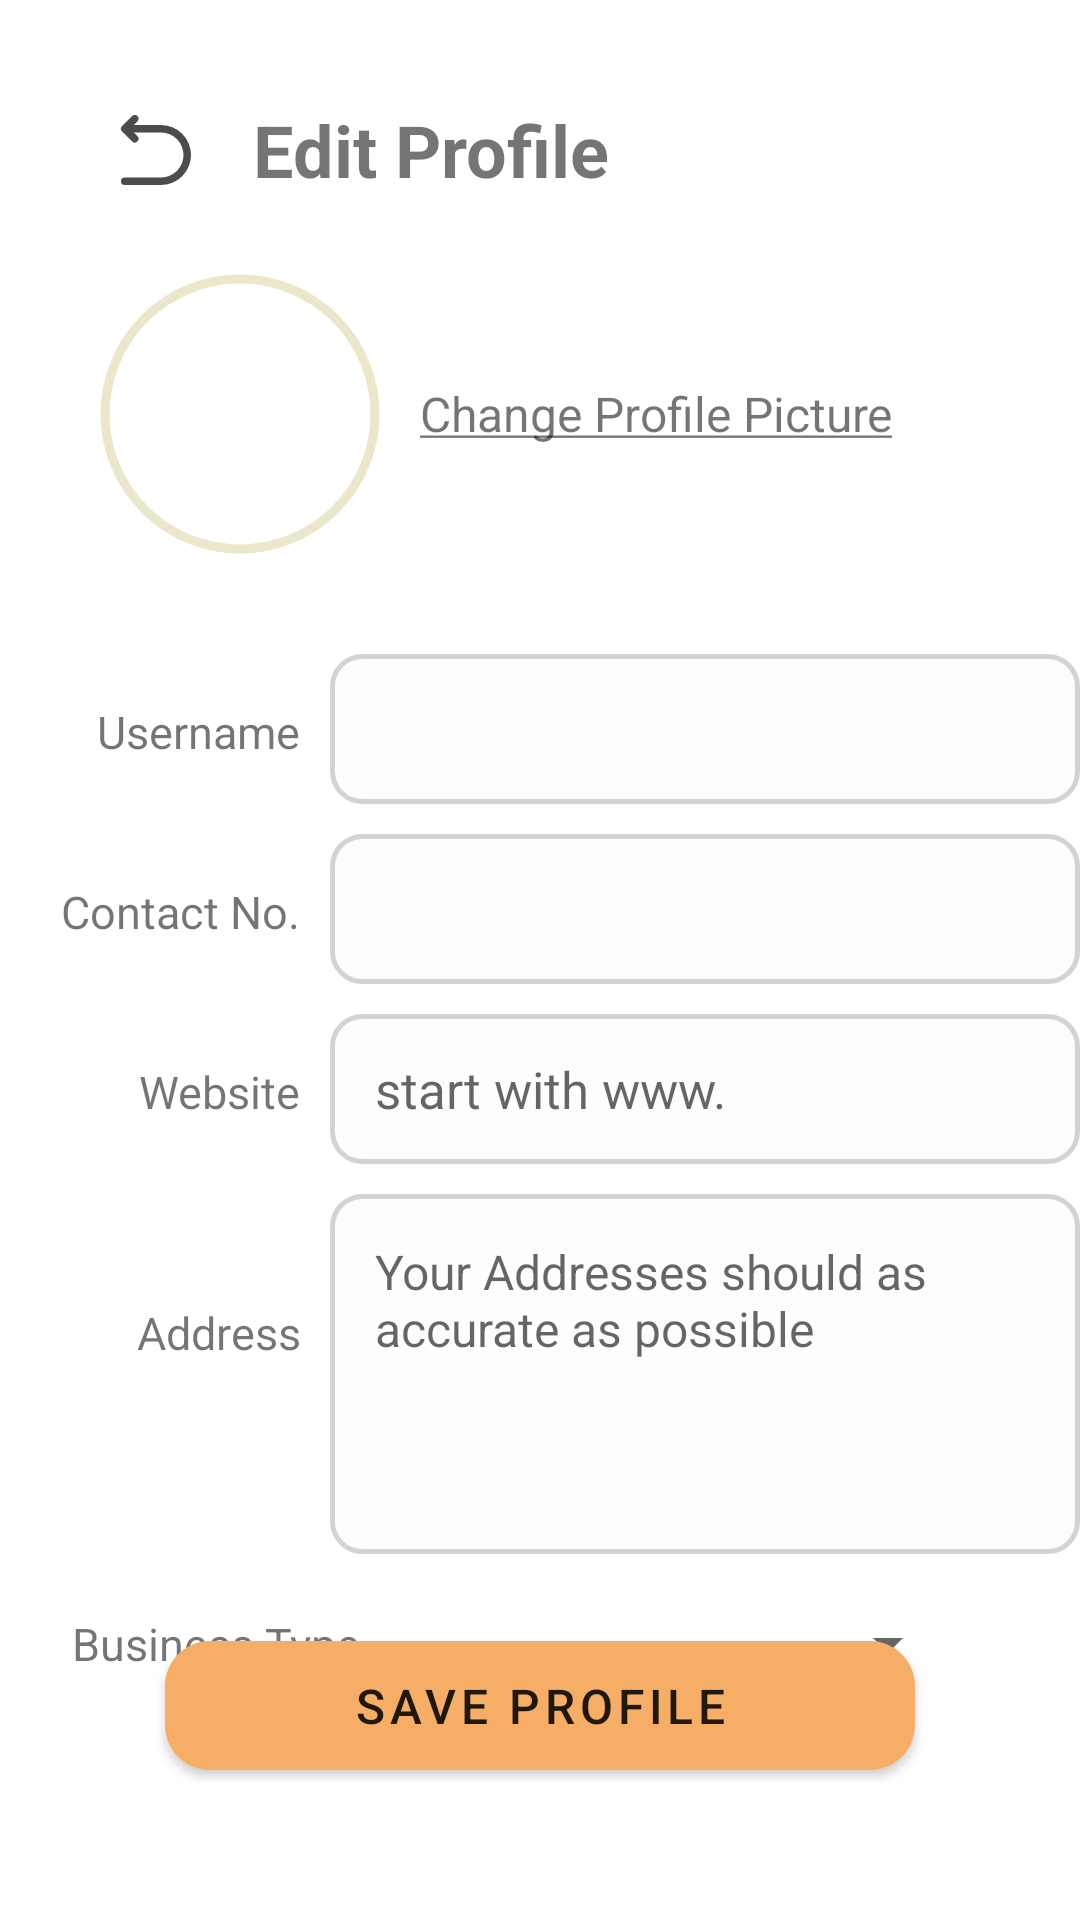

Reconstruct the res/layout file that produces this screen, plus the resources it refers to.
<!-- AndroidManifest.xml: application theme AppTheme -->
<!-- res/layout/activity_edit_merchant_profile.xml -->
<?xml version="1.0" encoding="utf-8"?>
<layout xmlns:android="http://schemas.android.com/apk/res/android"
    xmlns:tools="http://schemas.android.com/tools"
    xmlns:app="http://schemas.android.com/apk/res-auto"
    tools:context=".views.profile.merchant.EditMerchantProfileActivity">

    <androidx.constraintlayout.widget.ConstraintLayout
        android:layout_width="match_parent"
        android:layout_height="match_parent">

        <ImageView
            android:id="@+id/btnReturntoProfile"
            android:layout_width="40dp"
            android:layout_height="40dp"
            android:src="@drawable/icon_back_arrow"
            app:layout_constraintStart_toStartOf="parent"
            app:layout_constraintEnd_toEndOf="parent"
            app:layout_constraintTop_toTopOf="parent"
            app:layout_constraintBottom_toBottomOf="parent"
            app:layout_constraintHorizontal_bias="0.1"
            app:layout_constraintVertical_bias="0.05"/>

        <TextView
            android:id="@+id/txtEditMerchantProfile"
            android:layout_width="wrap_content"
            android:layout_height="40dp"
            android:text="@string/edit_profile"
            android:textAllCaps="false"
            android:textSize="24sp"
            android:textStyle="bold"
            android:gravity="center"
            app:layout_constraintEnd_toEndOf="parent"
            app:layout_constraintStart_toStartOf="parent"
            app:layout_constraintTop_toTopOf="parent"
            app:layout_constraintBottom_toBottomOf="parent"
            app:layout_constraintHorizontal_bias="0.35"
            app:layout_constraintVertical_bias="0.05"/>

        <LinearLayout
            android:layout_width="wrap_content"
            android:layout_height="wrap_content"
            android:orientation="vertical"
            android:gravity="center_vertical"
            app:layout_constraintStart_toStartOf="parent"
            app:layout_constraintEnd_toEndOf="parent"
            app:layout_constraintTop_toBottomOf="@id/txtEditMerchantProfile"
            app:layout_constraintBottom_toBottomOf="parent"
            app:layout_constraintHorizontal_bias="0.2"
            app:layout_constraintVertical_bias="0.1">

            <LinearLayout
                android:layout_width="wrap_content"
                android:layout_height="wrap_content"
                android:orientation="horizontal"
                android:gravity="center_vertical"
                android:layout_marginBottom="20dp">

                <com.google.android.material.imageview.ShapeableImageView
                    android:id="@+id/profilePicture"
                    android:layout_width="100dp"
                    android:layout_height="100dp"
                    android:padding="5dp"
                    android:layout_marginVertical="10dp"
                    app:shapeAppearanceOverlay="@style/circleImageView"
                    app:strokeColor="@color/tertiary"
                    app:strokeWidth="3dp"
                    android:layout_marginStart="30dp"/>

                <TextView
                    android:id="@+id/changeProfileImage"
                    android:layout_width="wrap_content"
                    android:layout_height="wrap_content"
                    android:text="@string/change_Profile_Picture"
                    android:textSize="16sp"
                    android:layout_marginStart="10dp"/>
            </LinearLayout>

            <LinearLayout
                android:layout_width="wrap_content"
                android:layout_height="wrap_content"
                android:orientation="horizontal">

                <TextView
                    android:layout_width="100dp"
                    android:layout_height="wrap_content"
                    android:text="@string/username"
                    android:gravity="end"
                    android:layout_marginEnd="10dp"
                    android:textSize="15sp"/>

                <EditText
                    android:id="@+id/inputMerchantName"
                    android:layout_width="250dp"
                    android:layout_height="50dp"
                    android:background="@drawable/rounded_edittext"
                    android:inputType="text"
                    android:textSize="17sp"
                    android:paddingStart="15dp"/>
            </LinearLayout>

            <LinearLayout
                android:layout_width="wrap_content"
                android:layout_height="wrap_content"
                android:orientation="horizontal"
                android:layout_marginTop="10dp">

                <TextView
                    android:layout_width="100dp"
                    android:layout_height="wrap_content"
                    android:text="Contact No."
                    android:gravity="end"
                    android:layout_marginEnd="10dp"
                    android:textSize="15sp"/>

                <EditText
                    android:id="@+id/inputContact"
                    android:layout_width="250dp"
                    android:layout_height="50dp"
                    android:background="@drawable/rounded_edittext"
                    android:inputType="text"
                    android:textSize="17sp"
                    android:paddingStart="15dp"/>
            </LinearLayout>

            <LinearLayout
                android:layout_width="wrap_content"
                android:layout_height="wrap_content"
                android:orientation="horizontal"
                android:layout_marginTop="10dp">

                <TextView
                    android:layout_width="100dp"
                    android:layout_height="wrap_content"
                    android:text="Website"
                    android:gravity="end"
                    android:layout_marginEnd="10dp"
                    android:textSize="15sp"/>

                <EditText
                    android:id="@+id/inputWebsite"
                    android:layout_width="250dp"
                    android:layout_height="50dp"
                    android:background="@drawable/rounded_edittext"
                    android:hint="start with www."
                    android:inputType="text"
                    android:textSize="17sp"
                    android:paddingStart="15dp"/>
            </LinearLayout>

            <LinearLayout
                android:layout_width="wrap_content"
                android:layout_height="wrap_content"
                android:orientation="horizontal"
                android:layout_marginTop="10dp">

                <TextView
                    android:layout_width="100dp"
                    android:layout_height="wrap_content"
                    android:text="Address"
                    android:gravity="end"
                    android:layout_marginTop="20dp"
                    android:layout_marginEnd="10dp"
                    android:textSize="15sp"/>

                <EditText
                    android:id="@+id/inputAddress"
                    android:layout_width="250dp"
                    android:layout_height="120dp"
                    android:background="@drawable/rounded_edittext"
                    android:gravity="top"
                    android:maxLength="100"
                    android:scrollbars="vertical"
                    android:hint="Your Addresses should as accurate as possible"
                    android:textSize="16sp"
                    android:padding="15dp"/>
            </LinearLayout>

            <LinearLayout
                android:layout_width="wrap_content"
                android:layout_height="wrap_content"
                android:orientation="horizontal"
                android:layout_marginTop="10dp"
                android:gravity="center_vertical">

                <TextView
                    android:layout_width="120dp"
                    android:layout_height="wrap_content"
                    android:text="Business Type"
                    android:gravity="end"
                    android:layout_marginEnd="10dp"
                    android:textSize="15sp"/>

                <Spinner
                    android:id="@+id/businessTypeSpinner"
                    android:layout_width="190dp"
                    android:layout_height="40dp"/>
            </LinearLayout>

        </LinearLayout>

        <Button
            android:id="@+id/btnSaveProfile"
            android:layout_width="250dp"
            android:layout_height="43dp"
            android:background="@drawable/rounded_button"
            android:backgroundTint="@color/secondary"
            android:bottomLeftRadius="50dp"
            android:bottomRightRadius="50dp"
            android:letterSpacing="0.1"
            android:text="@string/save_profile"
            android:textSize="16sp"
            android:topLeftRadius="50dp"
            android:topRightRadius="50dp"
            app:layout_constraintBottom_toBottomOf="parent"
            app:layout_constraintEnd_toEndOf="parent"
            app:layout_constraintHorizontal_bias="0.5"
            android:layout_marginBottom="50dp"
            app:layout_constraintStart_toStartOf="parent" />

    </androidx.constraintlayout.widget.ConstraintLayout>

</layout>
<!-- resources referenced by this layout -->
<resources>
  <color name="secondary">#F6AE66</color>
  <color name="tertiary">#ECE7CA</color>
  <!-- drawable icon_back_arrow (drawable) -->
  <vector android:alpha="0.7" android:height="24dp"
      android:viewportHeight="24" android:viewportWidth="24"
      android:width="24dp" xmlns:android="http://schemas.android.com/apk/res/android">
      <path android:fillColor="#FF000000" android:pathData="M19,13a6,6 0,0 1,-6 6H5.75a0.75,0.75 0,0 1,0 -1.5H13a4.5,4.5 0,0 0,0 -9H7.56l0.72,0.72a0.75,0.75 0,0 1,0 1.06,0.75 0.75,0 0,1 -1.06,0l-2,-2a0.75,0.75 0,0 1,0 -1.06l2,-2a0.75,0.75 0,1 1,1.06 1.06L7.56,7H13a6,6 0,0 1,6 6Z"/>
  </vector>
  <!-- drawable rounded_button (drawable) -->
  <?xml version="1.0" encoding="utf-8"?>
  <ripple xmlns:android="http://schemas.android.com/apk/res/android"
      android:color="@color/primary">
      <item>
          <shape android:shape="rectangle">
              <solid android:color="@color/secondary"/>
              <corners android:radius="15dp" />
          </shape>
      </item>
  </ripple>
  <!-- drawable rounded_edittext (drawable) -->
  <?xml version="1.0" encoding="utf-8"?>
  <ripple xmlns:android="http://schemas.android.com/apk/res/android"
      android:color="@color/primary">
      <item>
          <shape android:shape="rectangle">
              <solid android:color="@color/input"/>
              <corners android:radius="10dp" />
              <stroke
                  android:width="1.5dp"
                  android:color="@color/input_border"/>
          </shape>
      </item>
  </ripple>
  <string name="change_Profile_Picture"><u>Change Profile Picture</u></string>
  <string name="edit_profile">Edit Profile</string>
  <string name="save_profile">Save Profile</string>
  <string name="username">Username</string>
  <style name="circleImageView">
          <item name="cornerFamily">rounded</item>
          <item name="cornerSize">50%</item>
      </style>
  <style name="AppTheme" parent="Theme.MaterialComponents.Light.NoActionBar">
          <item name="colorPrimary">@color/primary</item>
          <item name="colorSecondary">@color/secondary</item>
          <item name="colorTertiary">@color/tertiary</item>
      </style>
  <color name="primary">#E4685B</color>
  <color name="input">#FEFDFD</color>
  <color name="input_border">#D3D3D3</color>
</resources>
